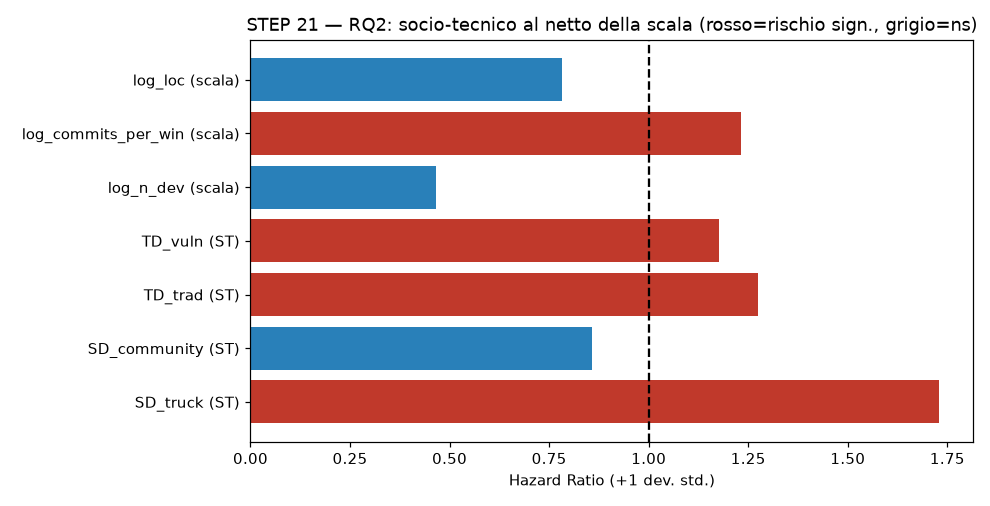

The data file committed next to this chart (first rows):
predictor, odds_ratio, p_logit, HR, p_cox, tipo
SD_truck, 1.272, 0.4418, 1.729, 4.07877486026211e-09, socio-tecnico
SD_community, 0.9962, 0.9841, 0.8583, 0.02921, socio-tecnico
TD_trad, 0.954, 0.8592, 1.275, 0.004862, socio-tecnico
TD_vuln, 1.101, 0.7602, 1.176, 0.03004, socio-tecnico
log_n_dev, 0.2793, 1.0294563270592339e-05, 0.4648, 4.866498469720708e-14, scala
log_commits_per_win, 1.853, 0.01406, 1.233, 0.01174, scala
log_loc, 0.8717, 0.481, 0.7827, 0.0001352, scala
